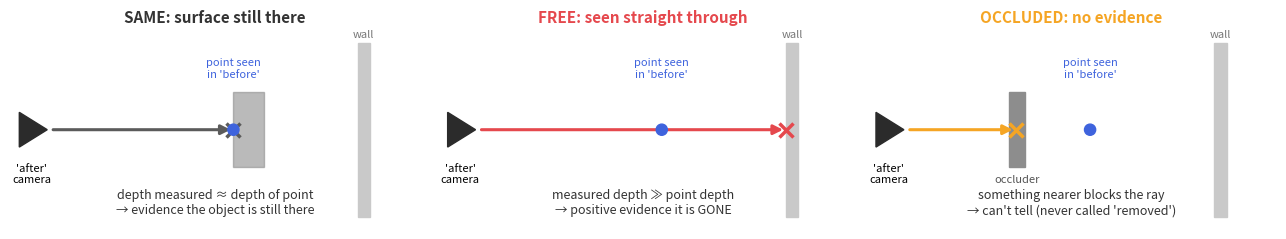

The script that saved this image: (Note: this script raises an exception after producing the figure.)
"""
make_diagram.py - draws docs/images/visibility.png, the three outcomes of the per ray test

Run from the repository root: python docs/make_diagram.py
"""

import matplotlib

matplotlib.use('Agg')
import matplotlib.pyplot as plt  # noqa: E402
from matplotlib.patches import Circle, FancyArrowPatch, Polygon, Rectangle  # noqa: E402

C = {'same': '#5B5B5B', 'free': '#E5484D', 'occ': '#F5A524', 'cam': '#2B2B2B'}
fig, axes = plt.subplots(1, 3, figsize=(13, 4.2), dpi=150)
cases = [
    ('SAME: surface still there', 'same', False, 3.0,
     'depth measured ≈ depth of point\n→ evidence the object is still there'),
    ('FREE: seen straight through', 'free', False, 5.0, 'measured depth ≫ point depth\n→ positive evidence it is GONE'),
    ('OCCLUDED: no evidence', 'occ', True, 1.8,
     "something nearer blocks the ray\n→ can't tell (never called 'removed')"),
]
for ax, (title, key, occluder, hit, note) in zip(axes, cases):
    ax.set_xlim(-0.6, 6)
    ax.set_ylim(-1.6, 1.6)
    ax.set_aspect('equal')
    ax.axis('off')
    ax.add_patch(Rectangle((5.0, -1.4), 0.2, 2.8, color='#c9c9c9'))          # back wall
    ax.text(5.1, 1.5, 'wall', ha='center', fontsize=8, color='#777')
    ax.add_patch(Polygon([[0, 0], [-0.45, 0.28], [-0.45, -0.28]], color=C['cam']))   # camera
    ax.text(-0.25, -0.85, "'after'\ncamera", ha='center', fontsize=8)
    # the point from the 'before' recording
    ax.add_patch(Circle((3.0, 0), 0.09, color='#3E63DD', zorder=5))
    ax.text(3.0, 0.85, "point seen\nin 'before'", ha='center', fontsize=8, color='#3E63DD')
    if key == 'same':
        ax.add_patch(Rectangle((3.0, -0.6), 0.5, 1.2, color='#8d8d8d', alpha=0.6))
    if occluder:
        ax.add_patch(Rectangle((1.7, -0.6), 0.25, 1.2, color='#8d8d8d'))
        ax.text(1.82, -0.85, 'occluder', ha='center', fontsize=8, color='#555')
    ax.add_patch(FancyArrowPatch((0.05, 0), (hit, 0), arrowstyle='-|>', mutation_scale=14, color=C[key], lw=2.2))
    ax.plot([hit], [0], 'x', color=C[key], ms=10, mew=2.5)
    ax.set_title(title, fontsize=11, color=C[key] if key != 'same' else '#333', weight='bold')
    ax.text(2.7, -1.35, note, ha='center', fontsize=9, color='#333')
fig.tight_layout()
fig.savefig('docs/images/visibility.png', bbox_inches='tight', facecolor='white')
